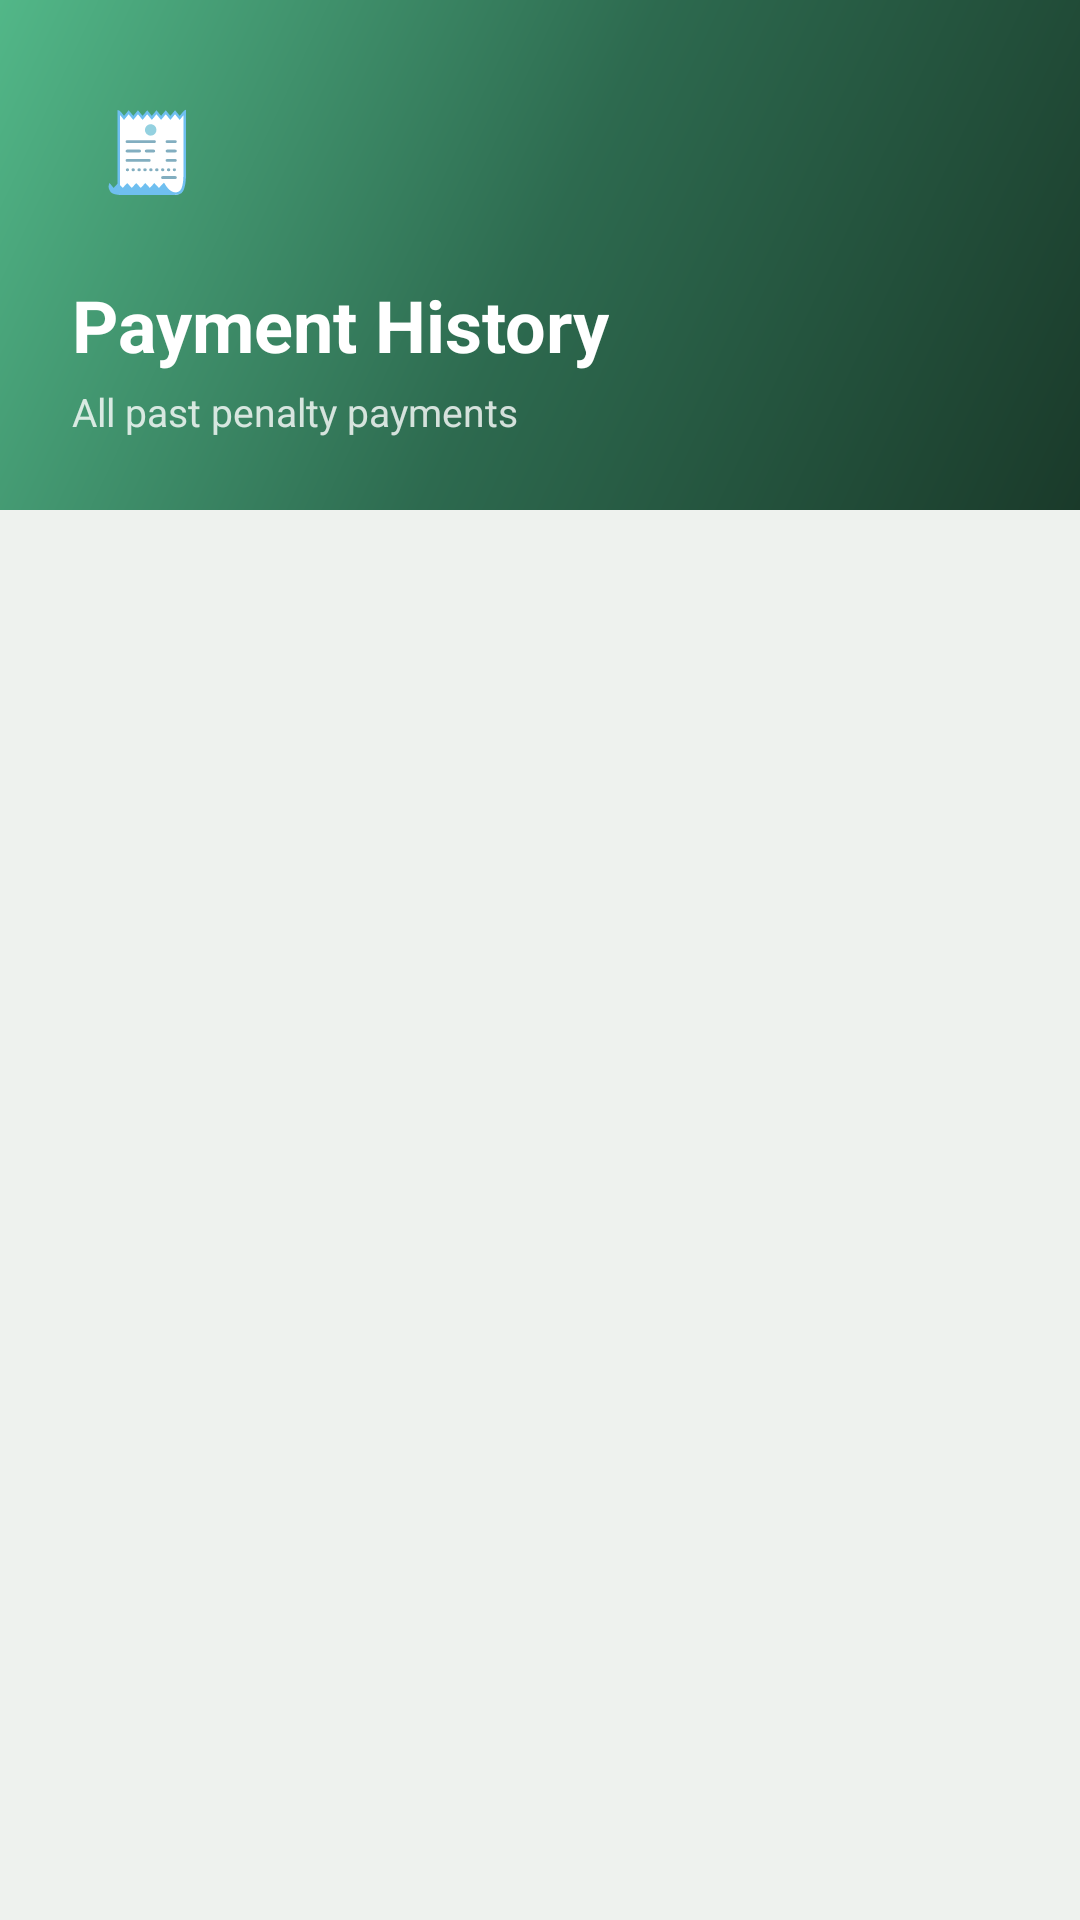

This screen was rendered from an Android layout file. Write that file and the resources it references.
<!-- AndroidManifest.xml: application theme Theme.AirQualityControl -->
<!-- res/layout/activity_payment_history.xml -->
<?xml version="1.0" encoding="utf-8"?>
<LinearLayout xmlns:android="http://schemas.android.com/apk/res/android"
    android:layout_width="match_parent"
    android:layout_height="match_parent"
    android:orientation="vertical"
    android:background="#EEF2EE">

    
    <LinearLayout
        android:layout_width="match_parent"
        android:layout_height="wrap_content"
        android:background="@drawable/gradient_header"
        android:orientation="vertical"
        android:padding="24dp">

        <LinearLayout
            android:layout_width="52dp"
            android:layout_height="52dp"
            android:background="@drawable/logo_bg"
            android:gravity="center"
            android:layout_marginBottom="16dp">
            <TextView
                android:layout_width="wrap_content"
                android:layout_height="wrap_content"
                android:text="🧾"
                android:textSize="26sp"/>
        </LinearLayout>

        <TextView
            android:layout_width="wrap_content"
            android:layout_height="wrap_content"
            android:text="Payment History"
            android:textColor="#FFFFFF"
            android:textSize="24sp"
            android:textStyle="bold"
            android:layout_marginBottom="4dp"/>

        <TextView
            android:layout_width="wrap_content"
            android:layout_height="wrap_content"
            android:text="All past penalty payments"
            android:textColor="#CCFFFFFF"
            android:textSize="13sp"/>
    </LinearLayout>

    
    <androidx.recyclerview.widget.RecyclerView
        android:id="@+id/historyRecycler"
        android:layout_width="match_parent"
        android:layout_height="match_parent"
        android:padding="16dp"
        android:clipToPadding="false"/>

</LinearLayout>
<!-- resources referenced by this layout -->
<resources>
  <!-- drawable gradient_header (drawable) -->
  <?xml version="1.0" encoding="utf-8"?>
  <shape xmlns:android="http://schemas.android.com/apk/res/android">
      <gradient
          android:startColor="#1A3A2A"
          android:centerColor="#2D6A4F"
          android:endColor="#52B788"
          android:angle="135"/>
  </shape>
  <style name="Theme.AirQualityControl" parent="Base.Theme.AirQualityControl" />
  <style name="Base.Theme.AirQualityControl" parent="Theme.Material3.DayNight.NoActionBar">
          
          
      </style>
</resources>
